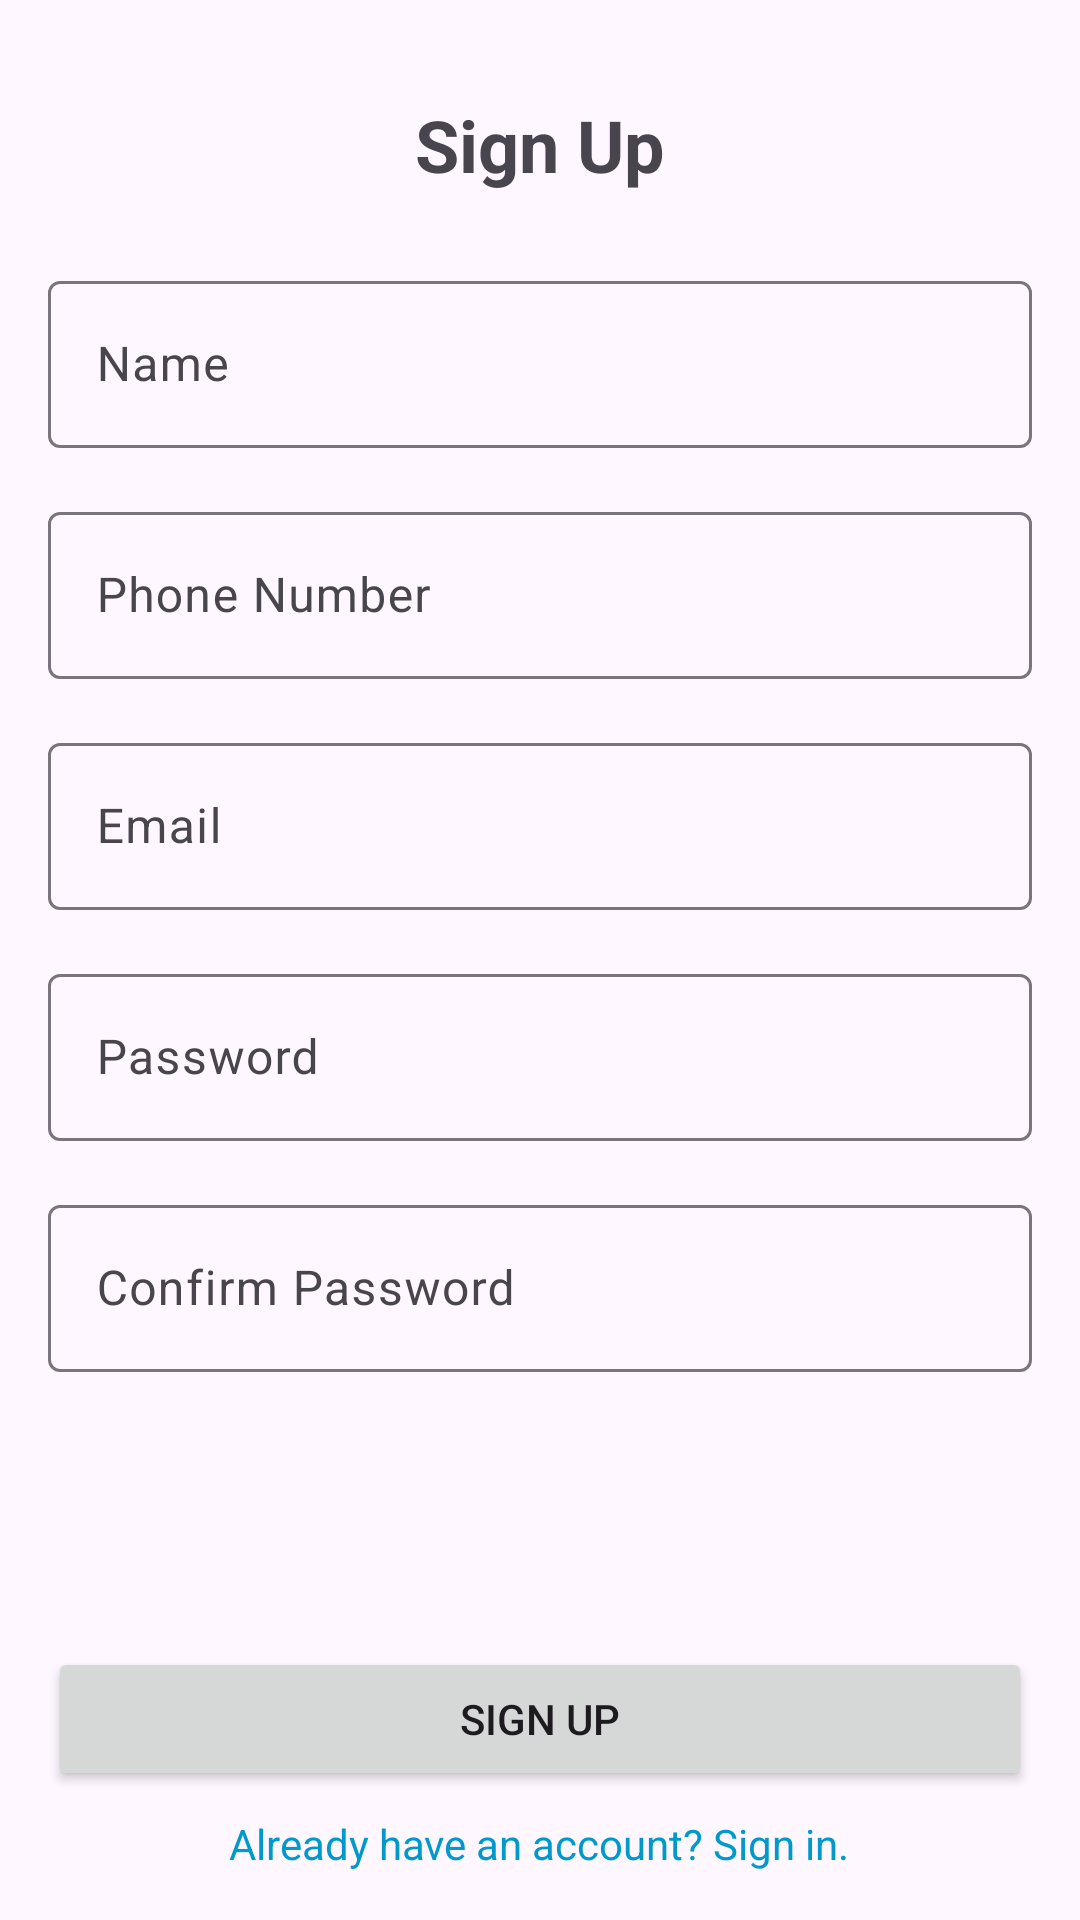

Reconstruct the res/layout file that produces this screen, plus the resources it refers to.
<!-- AndroidManifest.xml: application theme Theme.RecordKeeper -->
<!-- res/layout/activity_sign_up.xml -->
<RelativeLayout xmlns:android="http://schemas.android.com/apk/res/android"
    xmlns:app="http://schemas.android.com/apk/res-auto"
    android:layout_width="match_parent"
    android:layout_height="match_parent"
    android:padding="16dp">

    <TextView
        android:id="@+id/signUpLabel"
        android:layout_width="wrap_content"
        android:layout_height="wrap_content"
        android:text="Sign Up"
        android:textSize="24sp"
        android:textStyle="bold"
        android:layout_centerHorizontal="true"
        android:paddingBottom="24dp"
        android:layout_marginTop="16dp"/>

    <com.google.android.material.textfield.TextInputLayout
        android:id="@+id/nameTextInputLayout"
        android:layout_width="match_parent"
        android:layout_height="wrap_content"
        android:hint="Name"
        android:layout_below="@id/signUpLabel"
        android:layout_marginBottom="16dp">

        <com.google.android.material.textfield.TextInputEditText
            android:id="@+id/nameEditText"
            android:layout_width="match_parent"
            android:layout_height="wrap_content"
            android:inputType="textPersonName" />
    </com.google.android.material.textfield.TextInputLayout>

    <com.google.android.material.textfield.TextInputLayout
        android:id="@+id/phoneTextInputLayout"
        android:layout_width="match_parent"
        android:layout_height="wrap_content"
        android:hint="Phone Number"
        android:layout_below="@id/nameTextInputLayout"
        android:layout_marginBottom="16dp">

        <com.google.android.material.textfield.TextInputEditText
            android:id="@+id/phoneEditText"
            android:layout_width="match_parent"
            android:layout_height="wrap_content"
            android:inputType="phone" />
    </com.google.android.material.textfield.TextInputLayout>

    <com.google.android.material.textfield.TextInputLayout
        android:id="@+id/emailTextInputLayout"
        android:layout_width="match_parent"
        android:layout_height="wrap_content"
        android:hint="Email"
        android:layout_below="@id/phoneTextInputLayout"
        android:layout_marginBottom="16dp">

        <com.google.android.material.textfield.TextInputEditText
            android:id="@+id/emailEditText"
            android:layout_width="match_parent"
            android:layout_height="wrap_content"
            android:inputType="textEmailAddress" />
    </com.google.android.material.textfield.TextInputLayout>

    <com.google.android.material.textfield.TextInputLayout
        android:id="@+id/passwordTextInputLayout"
        android:layout_width="match_parent"
        android:layout_height="wrap_content"
        android:hint="Password"
        android:layout_below="@id/emailTextInputLayout"
        android:layout_marginBottom="16dp">

        <com.google.android.material.textfield.TextInputEditText
            android:id="@+id/passwordEditText"
            android:layout_width="match_parent"
            android:layout_height="wrap_content"
            android:inputType="textPassword" />
    </com.google.android.material.textfield.TextInputLayout>

    <com.google.android.material.textfield.TextInputLayout
        android:id="@+id/confirmPasswordTextInputLayout"
        android:layout_width="match_parent"
        android:layout_height="wrap_content"
        android:hint="Confirm Password"
        android:layout_below="@id/passwordTextInputLayout"
        android:layout_marginBottom="24dp">

        <com.google.android.material.textfield.TextInputEditText
            android:id="@+id/confirmPasswordEditText"
            android:layout_width="match_parent"
            android:layout_height="wrap_content"
            android:inputType="textPassword" />
    </com.google.android.material.textfield.TextInputLayout>

    <Button
        android:id="@+id/signUpButton"
        android:layout_width="match_parent"
        android:layout_height="wrap_content"
        android:text="Sign Up"
        android:layout_above="@+id/signInTextView"/>


    <TextView
        android:id="@+id/signInTextView"
        android:layout_width="wrap_content"
        android:layout_height="wrap_content"
        android:text="Already have an account? Sign in."
        android:textColor="@android:color/holo_blue_dark"
        android:layout_alignParentBottom="true"
        android:layout_centerHorizontal="true"
        android:layout_marginTop="8dp"/>
</RelativeLayout>
<!-- resources referenced by this layout -->
<resources>
  <style name="Theme.RecordKeeper" parent="Base.Theme.RecordKeeper" />
  <style name="Base.Theme.RecordKeeper" parent="Theme.Material3.DayNight.NoActionBar">
          
          
      </style>
</resources>
